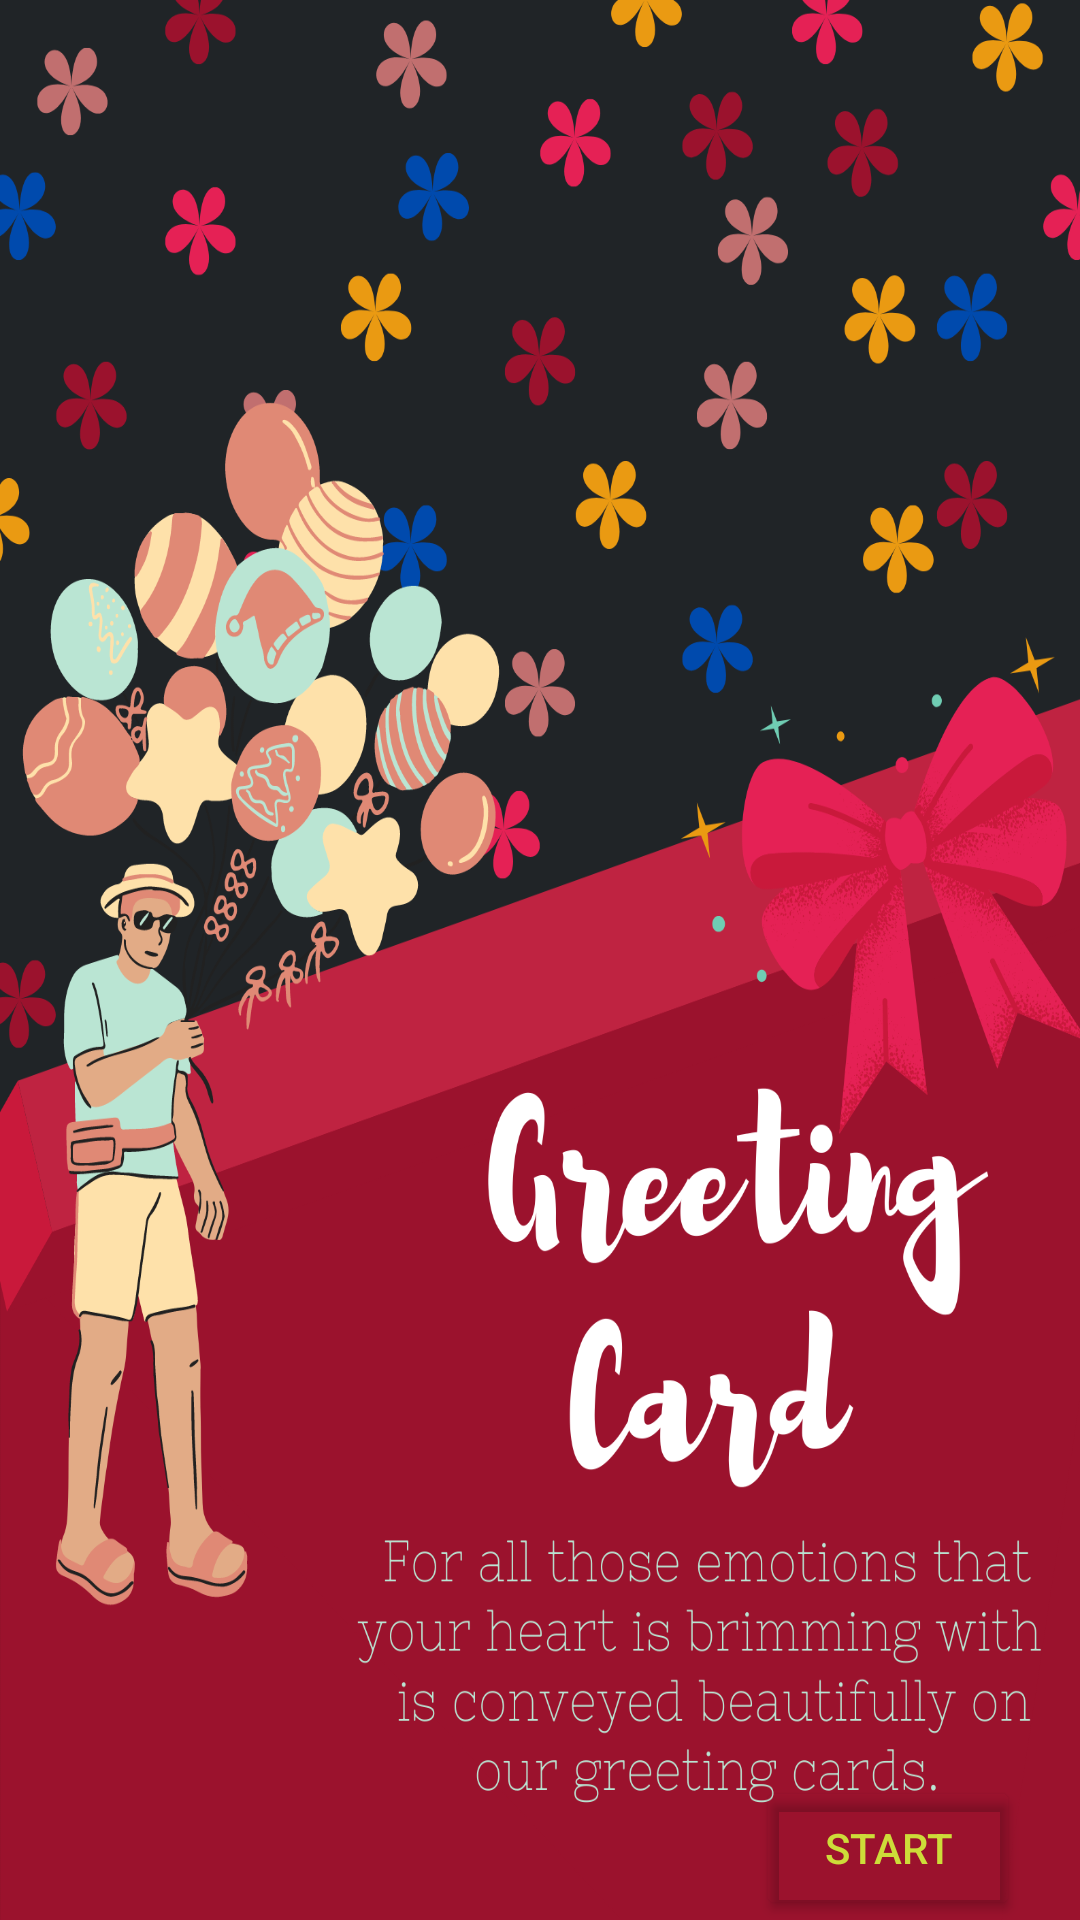

Write the Android layout XML for this screen, with the resource values it uses.
<!-- AndroidManifest.xml: application theme Theme.BirthdayGreeting -->
<!-- res/layout/activity_main.xml -->
<?xml version="1.0" encoding="utf-8"?>
<RelativeLayout xmlns:android="http://schemas.android.com/apk/res/android"
    xmlns:app="http://schemas.android.com/apk/res-auto"
    xmlns:tools="http://schemas.android.com/tools"
    android:layout_width="match_parent"
    android:layout_height="match_parent"
    tools:context=".MainActivity"
    android:orientation="vertical"
    android:background="@drawable/frontbg">

    <Button
        android:id="@+id/start"
        android:layout_width="wrap_content"
        android:layout_height="wrap_content"
        android:backgroundTint="#00000000"
        android:text="Start"
        android:textColor="#CDDC39"
        android:layout_alignParentRight="true"
        android:layout_alignParentBottom="true"
        android:layout_marginRight="20dp"/>


</RelativeLayout>
<!-- resources referenced by this layout -->
<resources>
  <!-- drawable frontbg: png bitmap (drawable-v24, 499457 bytes) -->
  <style name="Theme.BirthdayGreeting" parent="Theme.MaterialComponents.DayNight.NoActionBar">
          
          <item name="colorPrimary">@color/pink</item>
          <item name="colorPrimaryVariant">@color/yellow</item>
          <item name="colorOnPrimary">@color/white</item>
          
          <item name="colorSecondary">@color/teal_200</item>
          <item name="colorSecondaryVariant">@color/teal_700</item>
          <item name="colorOnSecondary">@color/black</item>
          
          <item name="android:statusBarColor" tools:targetApi="l">?attr/colorPrimaryVariant</item>
          
      </style>
  <color name="pink">#E91E63</color>
  <color name="yellow">#202427</color>
  <color name="white">#FFFFFFFF</color>
  <color name="teal_200">#FF03DAC5</color>
  <color name="teal_700">#FF018786</color>
  <color name="black">#FF000000</color>
</resources>
